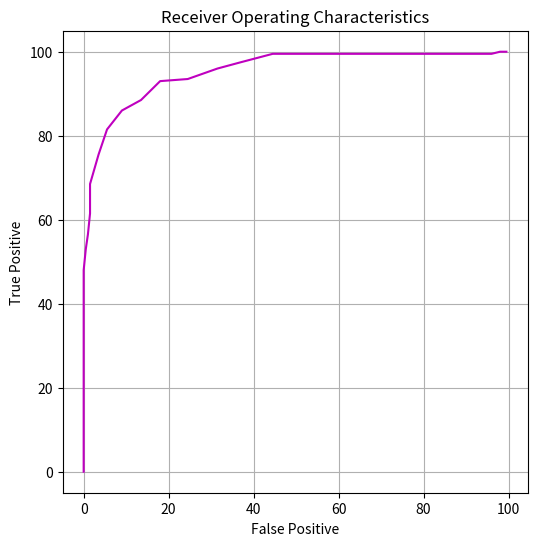

Recreate this plot in Python.
# -*- coding: utf-8 -*-
"""
Created on Tue Oct 29 21:29:10 2019

[redacted]
"""
import numpy as np
import matplotlib
import matplotlib.pyplot as plt
# Function Definition part
#
def gauss2D (x, m, C):
    Ci = np.linalg.inv(C) # inverse matrix of C
    dC = np.linalg.det(C1) # determinant of C-1
    num = np.exp(-0.5 * np.dot((x-m).T, np.dot(Ci, (x-m)))) 
    # gaussian distribution, Dot product of two arrays 그냥 곱셈.
    # making quadratic form (zT B z)
    den = 2 * np.pi * dC
    
    return num/den

def twoDGaussianPlot (nx, ny, m, C):
    x = np.linspace(-7, 7, nx) # 그래프 그리는 용도
    y = np.linspace(-7, 7, ny) # the same as x
    X, Y = np.meshgrid(x, y, indexing='ij') # make matrix
    
    # Return coordinate matrices from coordinate vectors.
    Z = np.zeros([nx, ny])
    for i in range(nx):
        for j in range(ny):
            xvec = np.array([X[i,j], Y[i,j]])
            Z[i,j] = gauss2D(xvec, m, C)
            
    return X, Y, Z

def posteriorPlot(nx, ny, m1, C1, m2, C2, P1, P2):
    x = np.linspace(-5, 5, nx)
    y = np.linspace(-5, 5, ny)
    X, Y = np.meshgrid(x, y, indexing='ij')
    
    Z = np.zeros([nx, ny])
    for i in range(nx):
        for j in range(ny):
            xvec = np.array([X[i,j], Y[i,j]])
            num = P1*gauss2D(xvec, m1, C1)
            den = P1*gauss2D(xvec, m1, C1) + P2*gauss2D(xvec, m2, C2)
            Z[i,j] = num / den
            
    return X, Y, Z
# Common variables
#
NumDataPerClass = 200

m1 = np.array([0, 3])
m2 = np.array([3, 2.5])
C1 = C2 = np.array([[2, 1], [1, 2]])
P1 = P2 = 0.5

A1 = np.linalg.cholesky(C1) # linear convert
A2 = np.linalg.cholesky(C2) # linear convert
X1 = np.random.randn(NumDataPerClass, 2) # operate random number (normal distribution)
Y1 = X1 @ A1 + m1 # linear convert
#plt.scatter(X1[:,0],X1[:,1], s=3,c='r')
#plt.scatter(Y1[:,0],Y1[:,1], s=3,c='b')
X2 = np.random.randn(NumDataPerClass, 2)
Y2 = X2 @ A2 + m2
#plt.scatter(X2[:,0],X2[:,1], s=3,c='r')
#plt.scatter(Y2[:,0],Y2[:,1], s=3,c='b')
#test = np.linspace(-5, 5, 200) # seperate 200 pieces from -5 to 5

# variables
C = np.array([[2, 1], [1, 2]])
Ci = np.linalg.inv(2*C)
uF = Ci @ (m2-m1)

yp1 = Y1 @ uF
yp2 = Y2 @ uF

# 3. Mahalanobis Distance
#
# Define a range over which to slide a threshold
#
pmin = np.min( np.array( (np.min(yp1), np.min(yp2) )))
pmax = np.max( np.array( (np.max(yp1), np.max(yp2) )))
print(pmin, pmax)

# Set up an array of thresholds
#
nRocPoints = 50
thRange = np.linspace(pmin, pmax, nRocPoints)
ROC = np.zeros( (nRocPoints, 2) )

# Compute True Positives and Flase positives at each threshold
#
for i in range(len(thRange)):
    thresh = thRange[i]
    TP = len(yp2[yp2 > thresh]) * 100 / len(yp2)
    FP = len(yp1[yp1 > thresh]) * 100 / len(yp1)
    ROC[i,:] = [TP, FP]
    
# Plot ROC curve
#
fig, ax = plt.subplots(figsize=(6,6))
ax.plot(ROC[:,1], ROC[:,0], c='m')
ax.set_xlabel('False Positive')
ax.set_ylabel('True Positive')
ax.set_title('Receiver Operating Characteristics')
ax.grid(True)
#plt.savefig('rocCurve.png')